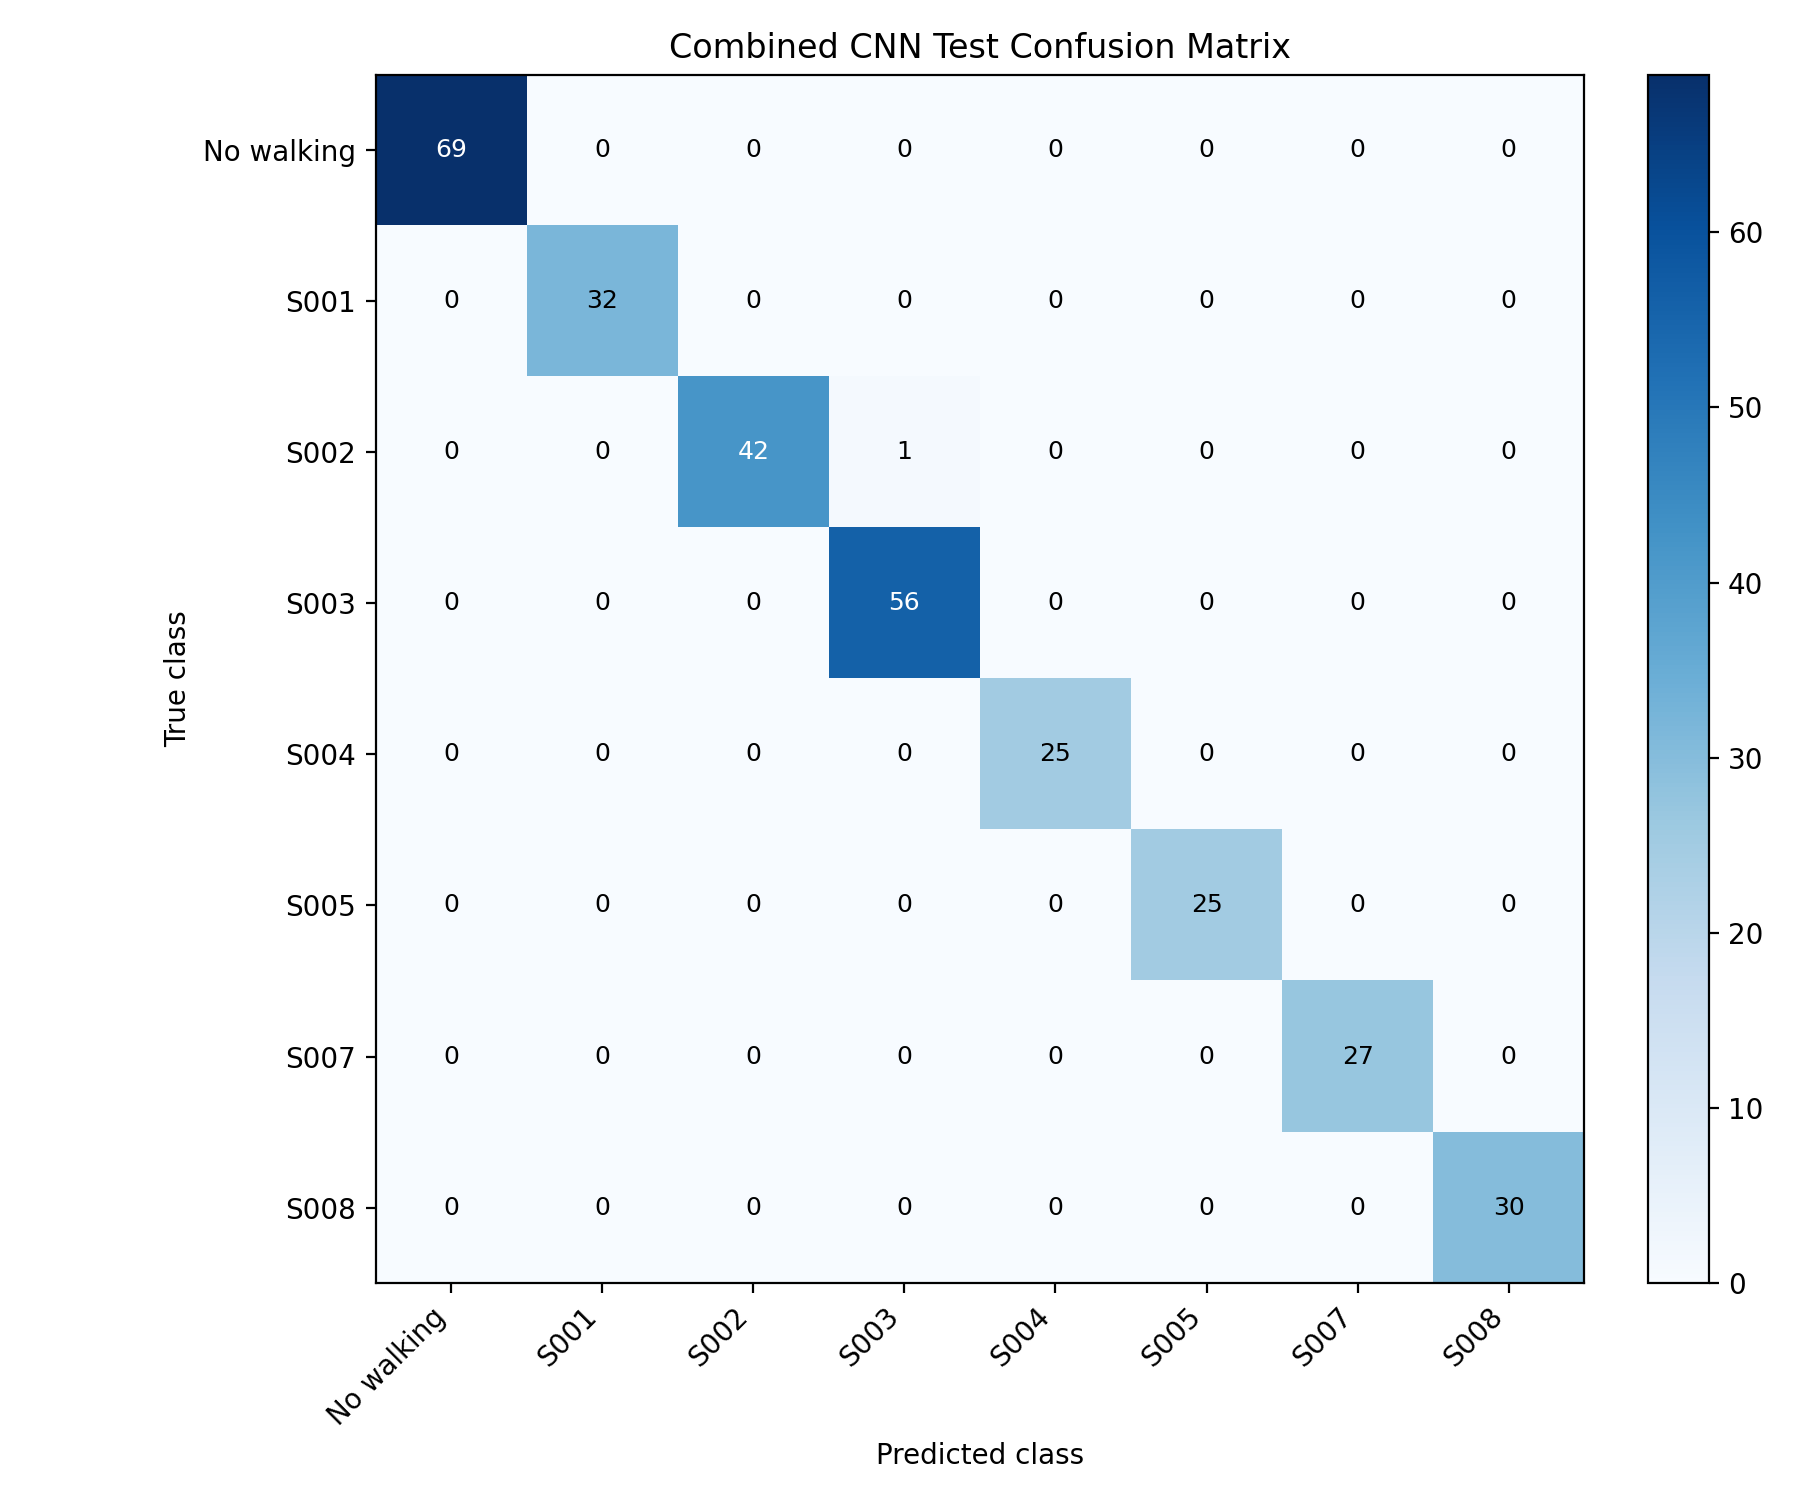

The file beside this chart, header and first rows:
true\predicted, no_walking, subject_001_walking, subject_002_walking, subject_003_walking, subject_004_walking, subject_005_walking, subject_007_walking, subject_008_walking
no_walking, 69, 0, 0, 0, 0, 0, 0, 0
subject_001_walking, 0, 32, 0, 0, 0, 0, 0, 0
subject_002_walking, 0, 0, 42, 1, 0, 0, 0, 0
subject_003_walking, 0, 0, 0, 56, 0, 0, 0, 0
subject_004_walking, 0, 0, 0, 0, 25, 0, 0, 0
subject_005_walking, 0, 0, 0, 0, 0, 25, 0, 0
subject_007_walking, 0, 0, 0, 0, 0, 0, 27, 0
subject_008_walking, 0, 0, 0, 0, 0, 0, 0, 30
